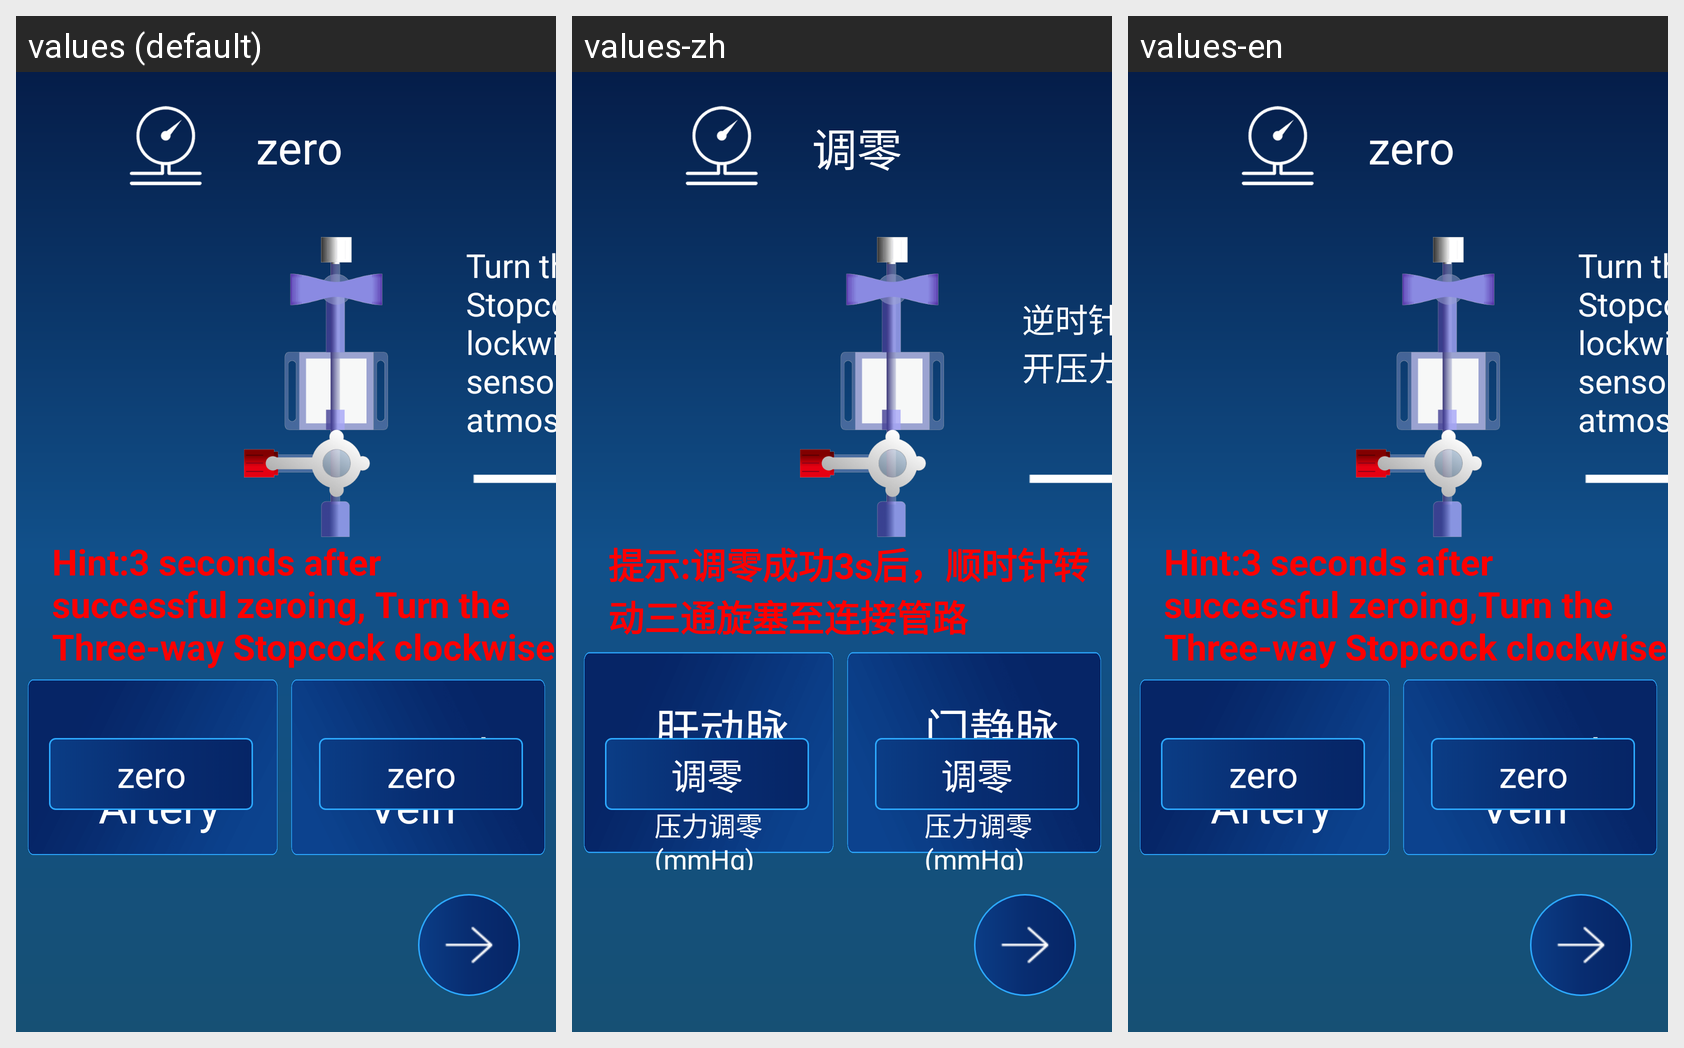

Here is an Android app screen in its default locale and in the app's own translations. Write out the translated-string differences for the strings that appear on this screen.
Android screen res/layout/module_fragment_preset_zero_pressure.xml rendered under 3 locales, left to right: values (default), values-zh, values-en. Device: Nexus 5 (rendered at 1080×1920; each locale shown at half size, 540×960, under a caption strip naming it); theme android:Theme.NoTitleBar.Fullscreen.
Strings drawn on this screen, with the default value and each locale's value (text and hints the layout hard-codes, and strings that could not be matched under every locale, appear in the picture but are not listed):

zero_text
  values: zero
  values-zh: 调零
  values-en: zero

preset_turn_left
  values: Turn the Three-way Stopcock counterclockwise ,pressure sensor is connected to atmospheric pressure
  values-zh: 逆时针转动三通旋塞，打开压力传感器至大气压
  values-en: Turn the Three-way Stopcock counterclockwise,pressure sensor is connected to atmospheric pressure

preset_turn_right_hint
  values: Hint:3 seconds after successful zeroing, Turn the Three-way Stopcock clockwise
  values-zh: 提示:调零成功3s后，顺时针转动三通旋塞至连接管路
  values-en: Hint:3 seconds after successful zeroing,Turn the Three-way Stopcock clockwise

hepatic_artery
  values: Hepatic Artery
  values-zh: 肝动脉
  values-en: Hepatic Artery

string_null
  values: ---
  values-zh: ---
  values-en: ---

portal_vein
  values: Portal Vein
  values-zh: 门静脉
  values-en: Portal Vein
